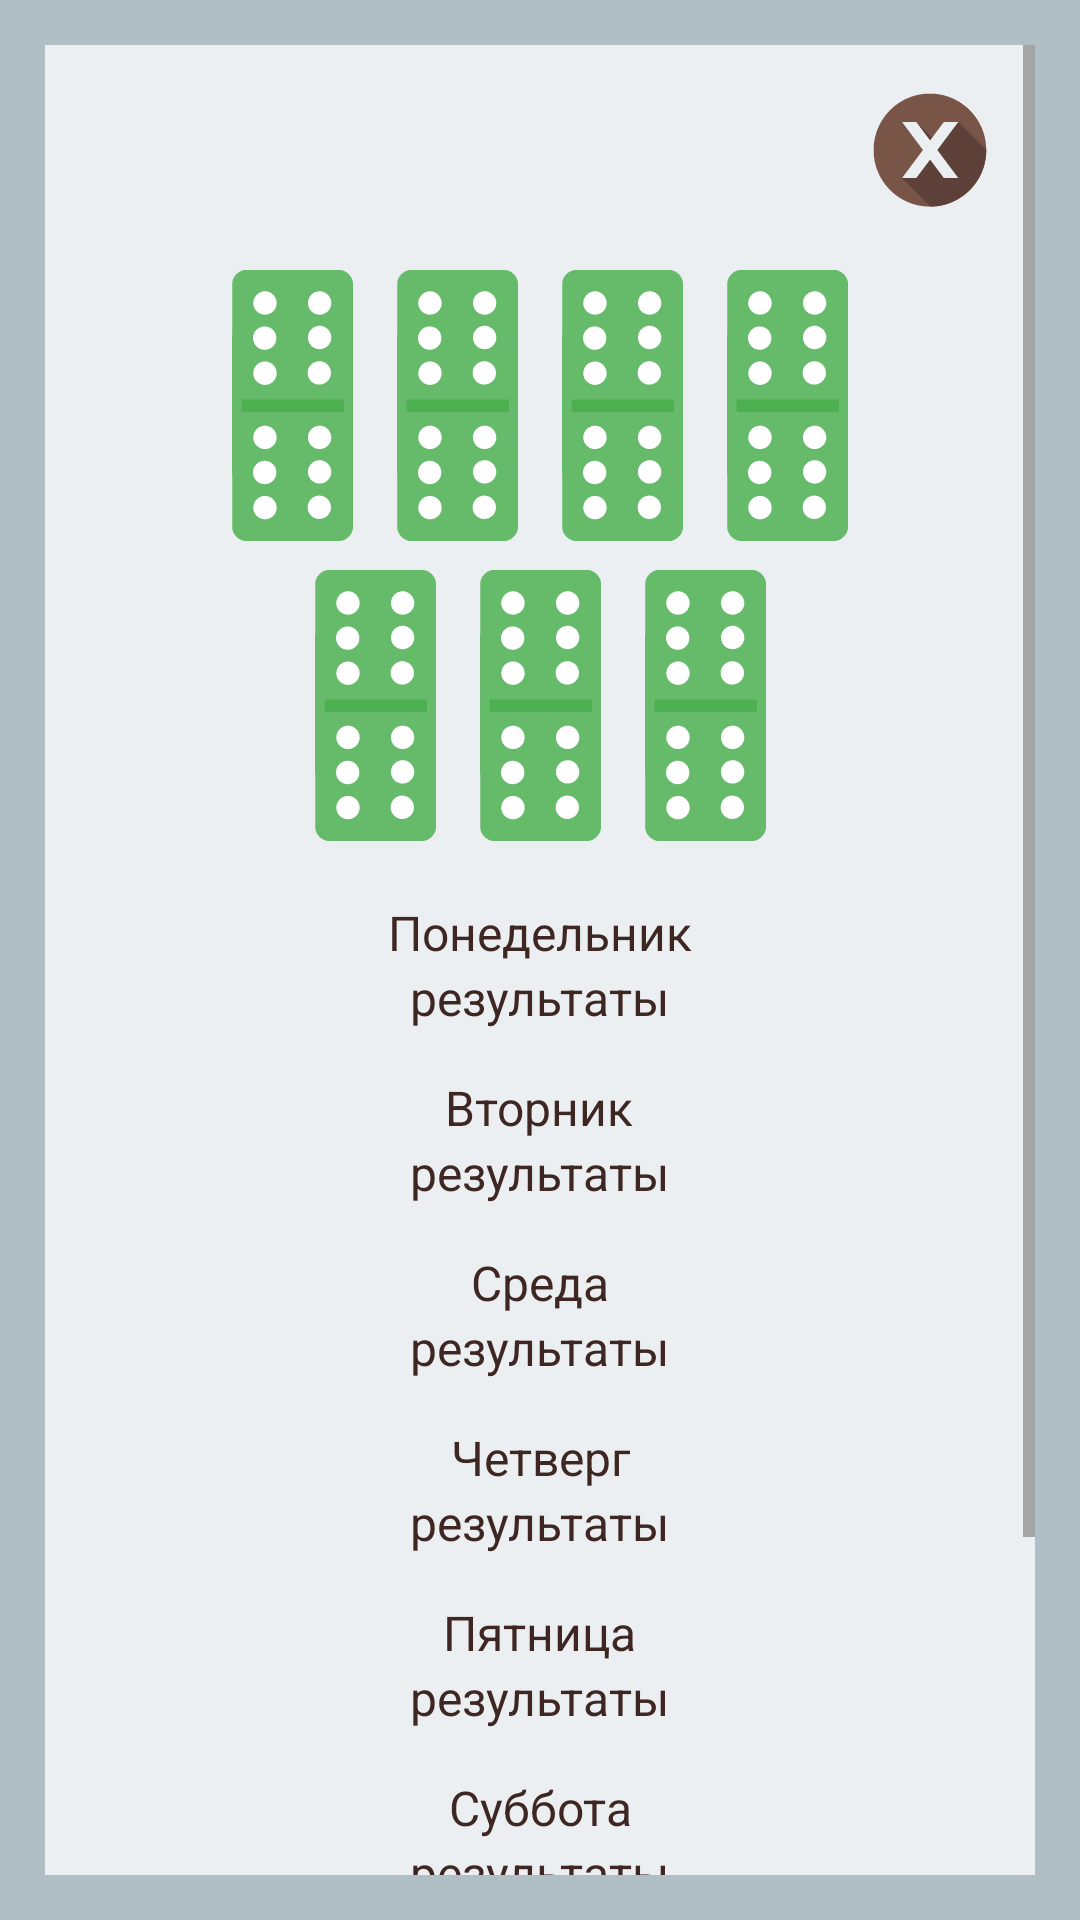

Write the Android layout XML for this screen, with the resource values it uses.
<!-- AndroidManifest.xml: application theme AppTheme -->
<!-- res/layout/activity_domino_result_seven.xml -->
<?xml version="1.0" encoding="utf-8"?>
<LinearLayout xmlns:android="http://schemas.android.com/apk/res/android"
    xmlns:tools="http://schemas.android.com/tools"
    style="@style/linearLayoutMainStyle"
    tools:context="lili.tesla.foxdivination.presentation.screen.china.domino.resultSeven.view.DominoResultSevenActivity">

    <ScrollView
        style="@style/ScrollViewStyle">

        <RelativeLayout
            android:layout_width="match_parent"
            android:layout_height="match_parent">

            <ImageButton
                android:id="@+id/button_domino_result_seven_close"
                style="@style/buttonCloseStyle"
                android:layout_margin="10dp"/>

            <LinearLayout
                android:id="@+id/ll_domino_result_seven"
                android:layout_below="@id/button_domino_result_seven_close"
                style="@style/LinearLayoutResultStyle">

                <LinearLayout
                    android:layout_width="match_parent"
                    android:layout_height="100dp"
                    android:orientation="horizontal"
                    android:gravity="center">

                    <ImageView
                        android:id="@+id/image_domino_result_seven_1"
                        android:layout_width="50dp"
                        android:layout_height="100dp"
                        android:layout_marginRight="5dp"
                        android:background="@drawable/domino_66"/>

                    <ImageView
                        android:id="@+id/image_domino_result_seven_2"
                        android:layout_width="50dp"
                        android:layout_height="100dp"
                        android:layout_marginRight="5dp"
                        android:background="@drawable/domino_66"/>

                    <ImageView
                        android:id="@+id/image_domino_result_seven_3"
                        android:layout_width="50dp"
                        android:layout_height="100dp"
                        android:layout_marginRight="5dp"
                        android:background="@drawable/domino_66"/>

                    <ImageView
                        android:id="@+id/image_domino_result_seven_4"
                        android:layout_width="50dp"
                        android:layout_height="100dp"
                        android:background="@drawable/domino_66"/>

                </LinearLayout>

                <LinearLayout
                    android:layout_width="match_parent"
                    android:layout_height="100dp"
                    android:orientation="horizontal"
                    android:gravity="center">

                    <ImageView
                        android:id="@+id/image_domino_result_seven_5"
                        android:layout_width="50dp"
                        android:layout_height="100dp"
                        android:layout_marginRight="5dp"
                        android:background="@drawable/domino_66"/>

                    <ImageView
                        android:id="@+id/image_domino_result_seven_6"
                        android:layout_width="50dp"
                        android:layout_height="100dp"
                        android:background="@drawable/domino_66"/>

                    <ImageView
                        android:id="@+id/image_domino_result_seven_7"
                        android:layout_width="50dp"
                        android:layout_height="100dp"
                        android:layout_marginLeft="5dp"
                        android:background="@drawable/domino_66"/>

                </LinearLayout>

                <TextView
                    android:id="@+id/textview_domino_result_seven_caption_1"
                    android:text="@string/monday"
                    style="@style/textViewDominoCaptionStyle" />

                <TextView
                    android:id="@+id/textview_domino_result_seven_description_1"
                    style="@style/textviewDominoDescriptionStyle" />

                <TextView
                    android:id="@+id/textview_domino_result_seven_caption_2"
                    android:text="@string/tuesday"
                    style="@style/textViewDominoCaptionStyle"/>

                <TextView
                    android:id="@+id/textview_domino_result_seven_description_2"
                    style="@style/textviewDominoDescriptionStyle" />

                <TextView
                    android:id="@+id/textview_domino_result_seven_caption_3"
                    android:text="@string/wednesday"
                    style="@style/textViewDominoCaptionStyle"/>

                <TextView
                    android:id="@+id/textview_domino_result_seven_description_3"
                    style="@style/textviewDominoDescriptionStyle" />

                <TextView
                    android:id="@+id/textview_domino_result_seven_caption_4"
                    android:text="@string/thursday"
                    style="@style/textViewDominoCaptionStyle"/>

                <TextView
                    android:id="@+id/textview_domino_result_seven_description_4"
                    style="@style/textviewDominoDescriptionStyle" />

                <TextView
                    android:id="@+id/textview_domino_result_seven_caption_5"
                    android:text="@string/friday"
                    style="@style/textViewDominoCaptionStyle"/>

                <TextView
                    android:id="@+id/textview_domino_result_seven_description_5"
                    style="@style/textviewDominoDescriptionStyle" />

                <TextView
                    android:id="@+id/textview_domino_result_seven_caption_6"
                    android:text="@string/saturday"
                    style="@style/textViewDominoCaptionStyle"/>

                <TextView
                    android:id="@+id/textview_domino_result_seven_description_6"
                    style="@style/textviewDominoDescriptionStyle" />

                <TextView
                    android:id="@+id/textview_domino_result_seven_caption_7"
                    android:text="@string/sunday"
                    style="@style/textViewDominoCaptionStyle"/>

                <TextView
                    android:id="@+id/textview_domino_result_seven_description_7"
                    style="@style/textviewDominoDescriptionStyle" />

                <ImageButton
                    android:id="@+id/button_domino_result_seven_back"
                    style="@style/buttonBackStyle" />

            </LinearLayout>

        </RelativeLayout>

    </ScrollView>
</LinearLayout>
<!-- resources referenced by this layout -->
<resources>
  <!-- drawable domino_66: vector/xml drawable (drawable, 10455 chars, omitted) -->
  <string name="friday">Пятница</string>
  <string name="monday">Понедельник</string>
  <string name="saturday">Суббота</string>
  <string name="sunday">Воскресенье</string>
  <string name="thursday">Четверг</string>
  <string name="tuesday">Вторник</string>
  <string name="wednesday">Среда</string>
  <style name="LinearLayoutResultStyle">
          <item name="android:layout_width">match_parent</item>
          <item name="android:layout_height">match_parent</item>
          <item name="android:orientation">vertical</item>
          <item name="android:gravity">center_horizontal</item>
      </style>
  <style name="ScrollViewStyle">
          <item name="android:layout_width">match_parent</item>
          <item name="android:layout_height">match_parent</item>
          <item name="android:background">@color/background_gray_blue</item>
      </style>
  <style name="buttonBackStyle">
          <item name="android:layout_width">50dp</item>
          <item name="android:layout_height">50dp</item>
          <item name="android:layout_gravity">center</item>
          <item name="android:background">@drawable/button_back</item>
          <item name="android:layout_marginBottom">20dp</item>
          <item name="android:layout_alignParentBottom">true</item>
          <item name="android:layout_centerHorizontal">true</item>
      </style>
  <style name="buttonCloseStyle">
          <item name="android:layout_width">50dp</item>
          <item name="android:layout_height">50dp</item>
          <item name="android:layout_gravity">center</item>
          <item name="android:background">@drawable/button_close</item>
          <item name="android:layout_alignParentTop">true</item>
          <item name="android:layout_alignParentRight">true</item>
      </style>
  <style name="linearLayoutMainStyle">
          <item name="android:layout_width">match_parent</item>
          <item name="android:layout_height">match_parent</item>
          <item name="android:padding">15dp</item>
          <item name="android:background">@color/background_gray_blue_dark</item>
      </style>
  <style name="textViewDominoCaptionStyle">
          <item name="android:layout_width">wrap_content</item>
          <item name="android:layout_height">wrap_content</item>
          <item name="android:textSize">16sp</item>
          <item name="android:textColor">@color/brown_dark</item>
          <item name="android:layout_marginTop">15dp</item>
          <item name="android:layout_marginLeft">15dp</item>
          <item name="android:layout_marginRight">15dp</item>
          <item name="android:textAlignment">center</item>
      </style>
  <style name="textviewDominoDescriptionStyle">
          <item name="android:text">результаты</item>
          <item name="android:layout_width">wrap_content</item>
          <item name="android:layout_height">wrap_content</item>
          <item name="android:textSize">16sp</item>
          <item name="android:layout_marginLeft">15dp</item>
          <item name="android:layout_marginRight">15dp</item>
          <item name="android:textColor">@color/brown_dark</item>
          <item name="android:textAlignment">center</item>
      </style>
  <style name="AppTheme" parent="Theme.AppCompat.DayNight.NoActionBar">
          <item name="colorPrimaryDark">@color/brown_dark</item>
      </style>
  <color name="background_gray_blue">#eceff1</color>
  <!-- drawable button_back: vector/xml drawable (drawable, 80772 chars, omitted) -->
  <!-- drawable button_close: vector/xml drawable (drawable, 91078 chars, omitted) -->
  <color name="background_gray_blue_dark">#b0bec5</color>
  <color name="brown_dark">#3e2723</color>
</resources>
